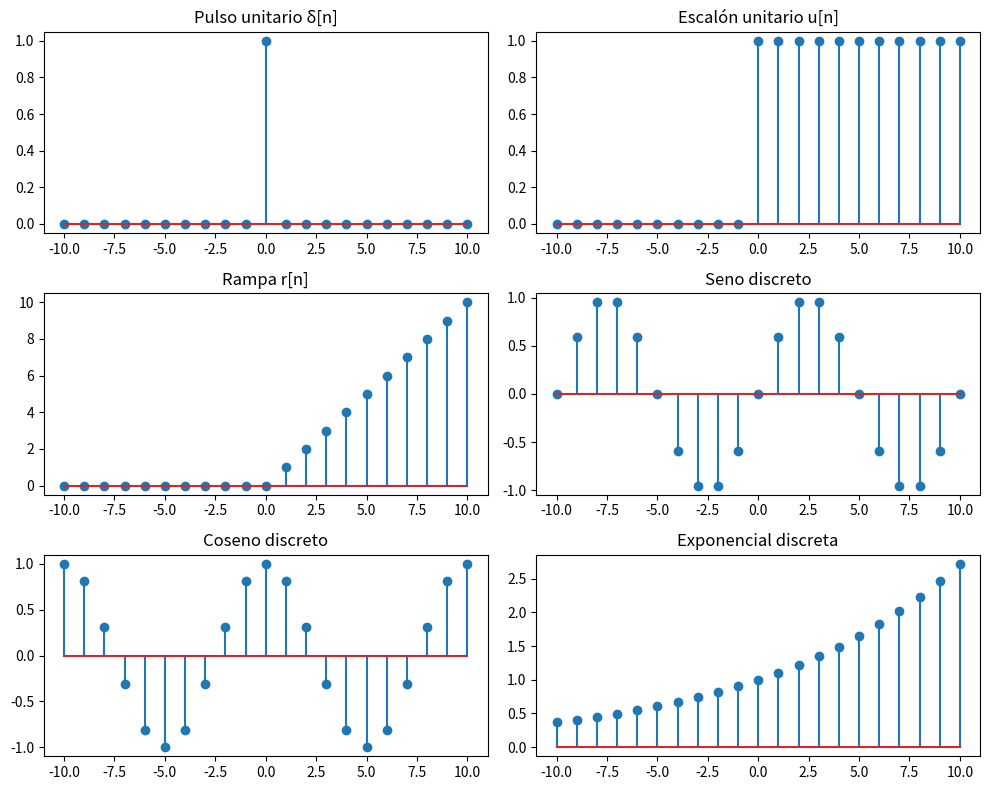

The script that saved this image:
import numpy as np
import matplotlib.pyplot as plt

# Tiempo discreto
n = np.arange(-10, 11)

# Señales elementales
delta = np.where(n == 0, 1, 0)               # Pulso unitario
u = np.where(n >= 0, 1, 0)                   # Escalón unitario
rampa = np.where(n >= 0, n, 0)               # Rampa
seno = np.sin(0.2 * np.pi * n)              # Señal seno
coseno = np.cos(0.2 * np.pi * n)            # Señal coseno
expo = np.exp(0.1 * n)                       # Exponencial creciente

# Graficar todas
fig, axs = plt.subplots(3, 2, figsize=(10, 8))

axs[0, 0].stem(n, delta,)
axs[0, 0].set_title("Pulso unitario δ[n]")

axs[0, 1].stem(n, u,)
axs[0, 1].set_title("Escalón unitario u[n]")

axs[1, 0].stem(n, rampa,)
axs[1, 0].set_title("Rampa r[n]")

axs[1, 1].stem(n, seno,)
axs[1, 1].set_title("Seno discreto")

axs[2, 0].stem(n, coseno,)
axs[2, 0].set_title("Coseno discreto")

axs[2, 1].stem(n, expo,)
axs[2, 1].set_title("Exponencial discreta")

plt.tight_layout()
plt.show()
